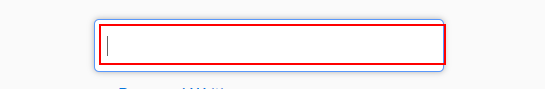
Task: REFramework based for automation of talent filtering in kalibrr and jobstreet by using UIPath.
Workflow: Skills Filter

Step 1 [try]: type [strSkills] into the text box in window 'Kalibrr: Where Jobs Find You' (chrome.exe)
